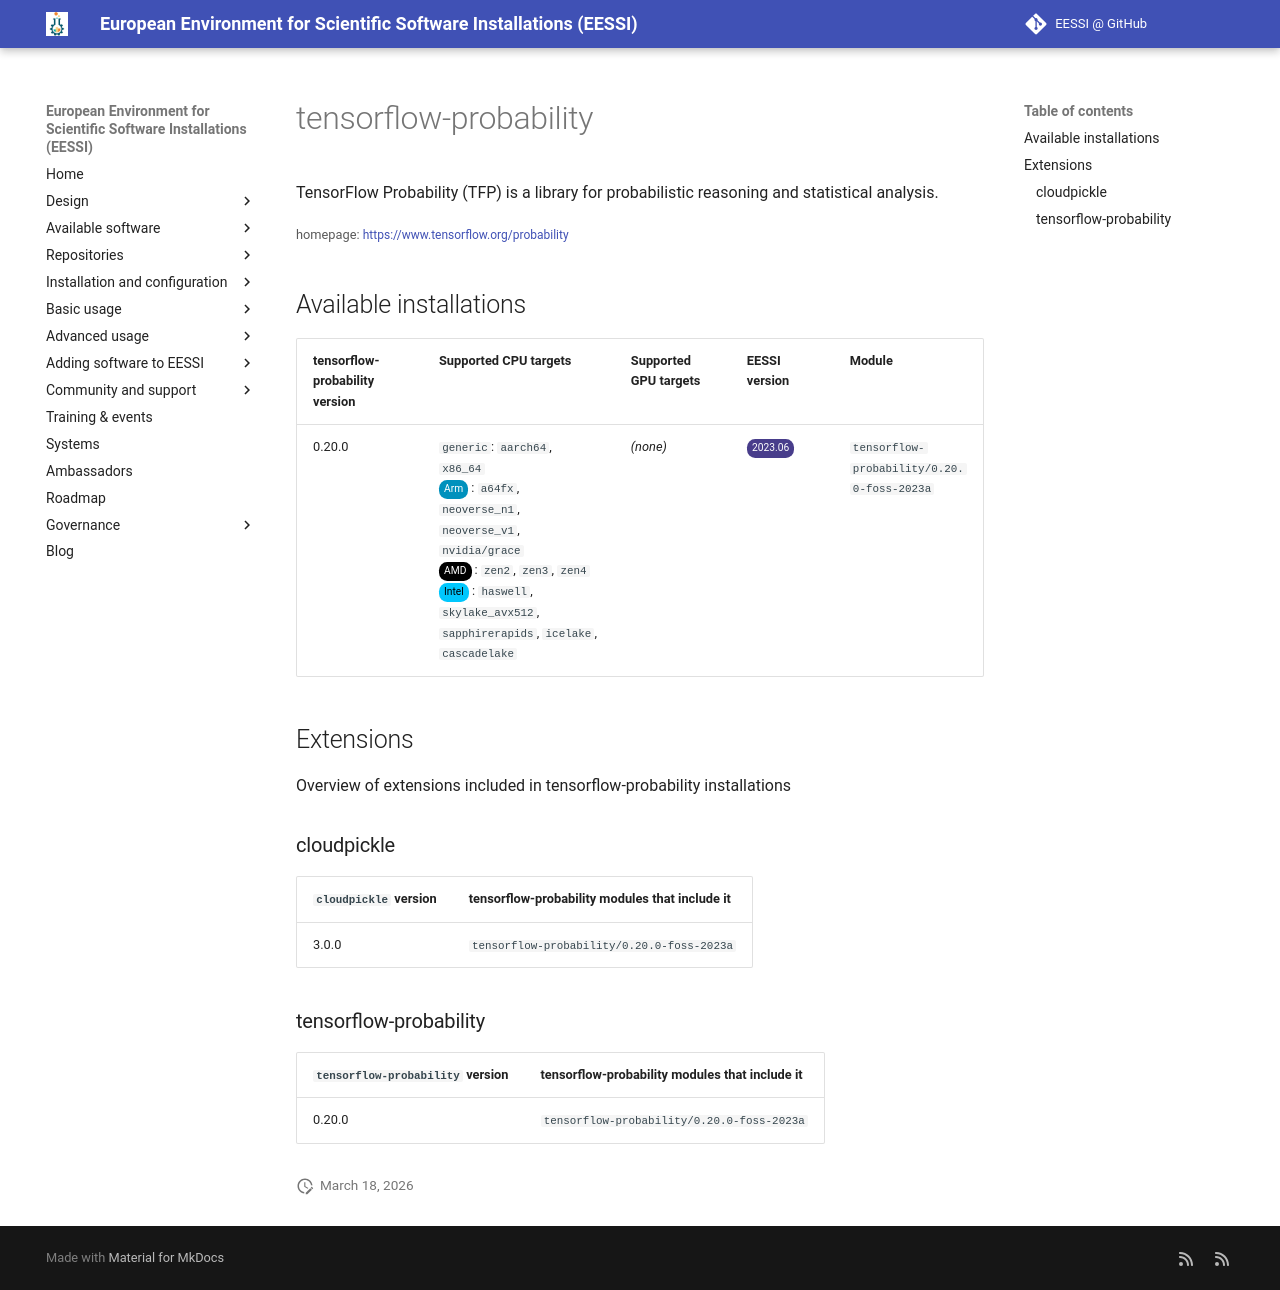

repository: EESSI/docs · page: available_software/detail/tensorflow-probability/index.html · generator: mkdocs

---
json_ld:
  '@context': https://schema.org
  '@type': SoftwareApplication
  applicationCategory: DeveloperApplication
  description: TensorFlow Probability (TFP) is a library for probabilistic reasoning
    and statistical analysis.
  license: Not confirmed
  name: tensorflow-probability
  offers:
    '@type': Offer
    price: 0
  operatingSystem: LINUX
  review:
    '@type': Review
    author:
      '@type': Organization
      name: EESSI
    reviewBody: Application has been successfully made available on all architectures
      supported by EESSI
    reviewRating:
      '@type': Rating
      ratingValue: 5
  softwareRequirements: See https://www.eessi.io/docs/ for how to make EESSI available
    on your system
  softwareVersion: '[''0.20.0'']'
  url: https://www.tensorflow.org/probability
---
# tensorflow-probability


TensorFlow Probability (TFP) is a library for probabilistic reasoning and statistical analysis.

<small>homepage: </small><span class="software-link">[https://www.tensorflow.org/probability](https://www.tensorflow.org/probability)</span>

## Available installations


|tensorflow-probability version|Supported CPU targets|Supported GPU targets|EESSI version|Module|
| --- | --- | --- | --- | --- |
|0.20.0|`generic`: `aarch64`, `x86_64`<br/><span class="software-cpu-arm">Arm</span>: `a64fx`, `neoverse_n1`, `neoverse_v1`, `nvidia/grace`<br/><span class="software-cpu-amd">AMD</span>: `zen2`, `zen3`, `zen4`<br/><span class="software-cpu-intel">Intel</span>: `haswell`, `skylake_avx512`, `sapphirerapids`, `icelake`, `cascadelake`<br/>|*(none)*|<span class="software-eessi-version-202306">2023.06</span>|`tensorflow-probability/0.20.0-foss-2023a`|

## Extensions

Overview of extensions included in tensorflow-probability installations


### cloudpickle


|`cloudpickle` version|tensorflow-probability modules that include it|
| --- | --- |
|3.0.0|`tensorflow-probability/0.20.0-foss-2023a`|

### tensorflow-probability


|`tensorflow-probability` version|tensorflow-probability modules that include it|
| --- | --- |
|0.20.0|`tensorflow-probability/0.20.0-foss-2023a`|
